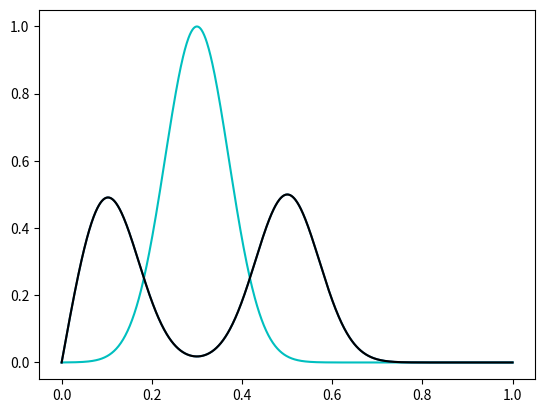

Generate this figure with matplotlib:
import numpy as np
import matplotlib.pyplot as plt


espacio=1000
x = np.linspace(0,1,espacio)
dt=0.0005
dx= 1/float(espacio-1)
c=1.0
gamma = c*dt/dx
tiempo = 400

u0= np.exp(-((x-0.3)*(x-0.3))/0.01)
u0[0]=0
u0[-1]=0

uInicial = np.copy(u0)
#Para t=0
u1 = np.ones(espacio)
u1[0]=0
u1[-1]=0
for i in range(1,espacio-1):
	u1[i]= u0[i]+ gamma*gamma/2*(u0[i+1]-2*u0[i]+u0[i-1])

#Para t=1
u2 = np.ones(espacio)
u2[0]=0
u2[-1]=0

t=0
ut =[]
while t<tiempo:
	for i in range(1,espacio-1):
		u2[i]=2*(1-gamma*gamma)*u1[i]-u0[i]+gamma*gamma*(u1[i+1]+u1[i-1])
	u0 = np.copy(u1)
	u1 = np.copy(u2)
	ut.append(u2)
	t+=1
	


plt.plot(x,uInicial, 'c')
#plt.plot(x,u1)
#plt.plot(x,u2, 'g')
plt.plot(x,ut[50])
plt.plot(x,ut[250], 'k')
plt.show()



